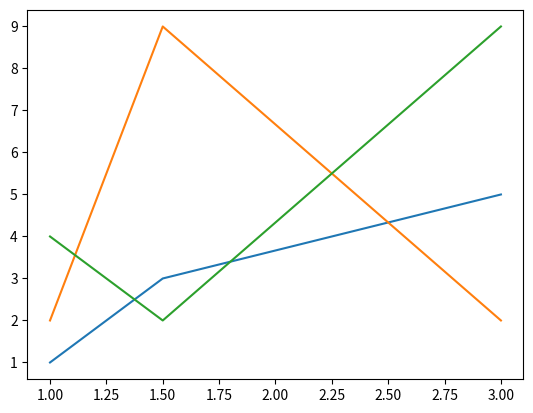

Source code (Python):

import matplotlib.pyplot as plt
import numpy as np
import pandas as pd
x = [1, 1.5, 3]
y = np.array([[1, 2,4], [3, 9,2], [5, 2,9]])
plt.plot(x, y)
plt.show()